Dataset: dataset (GitHub, Bamchon17/Chiikawa_Classification). Classes: Chiikawa, group, Hachiware, Usagi.

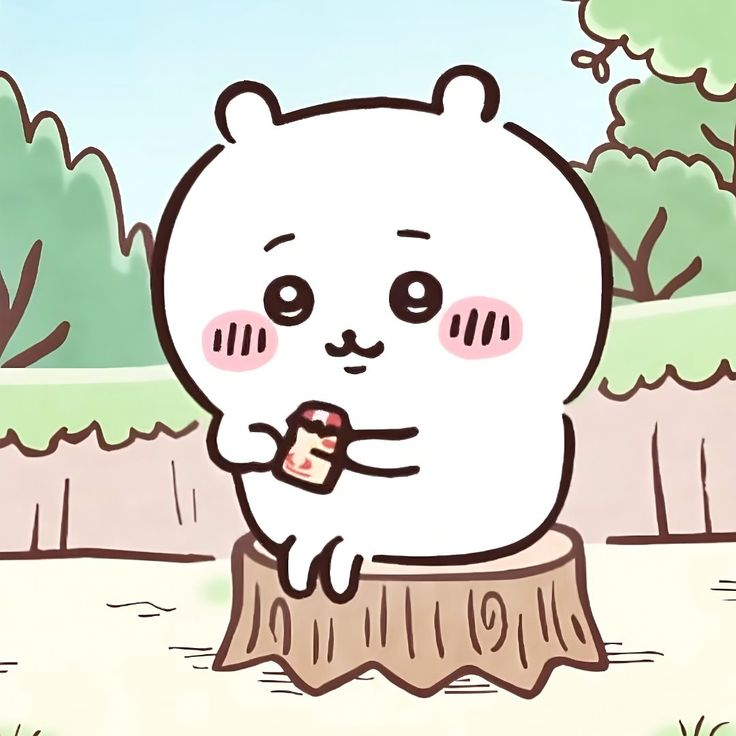
Label: Chiikawa

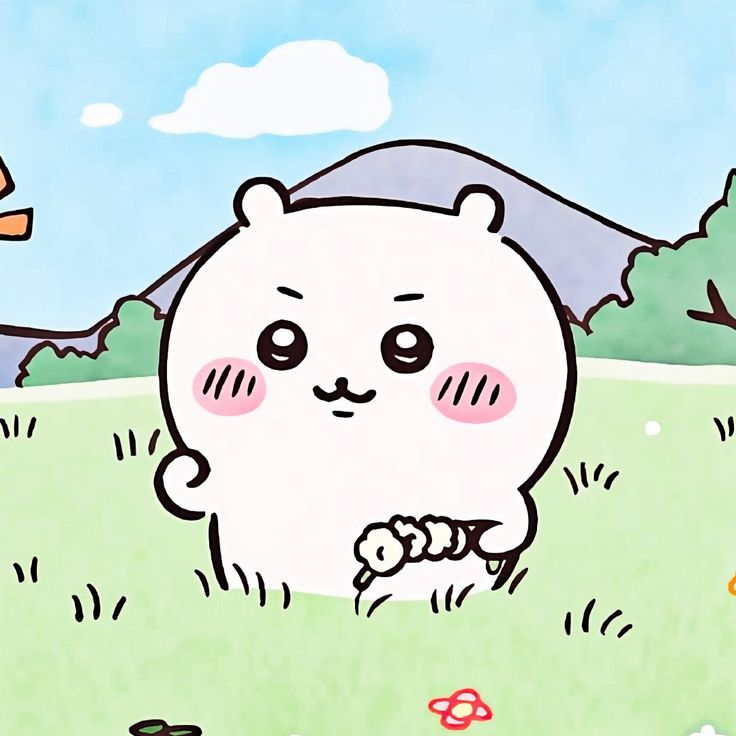
Label: Chiikawa

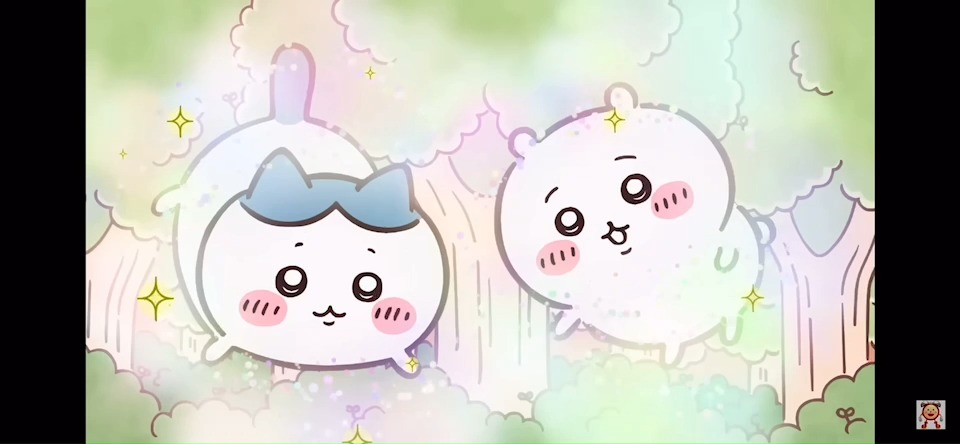
Label: group

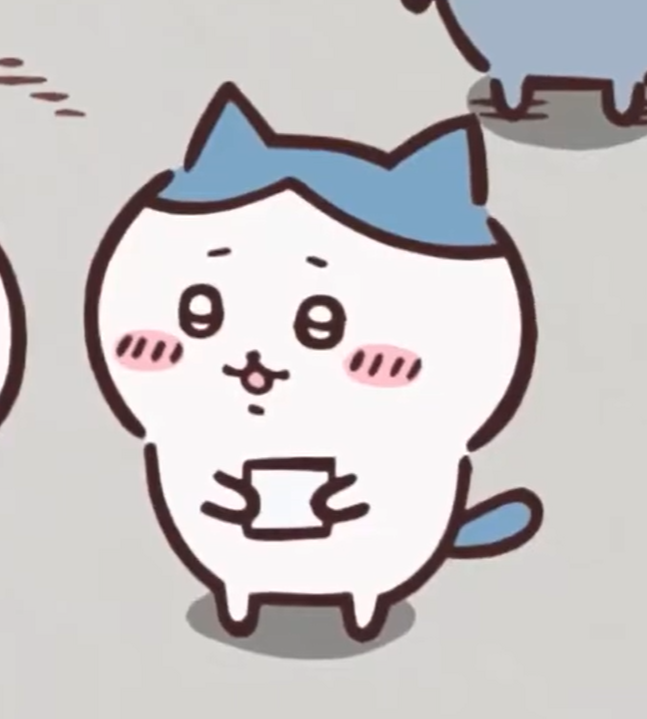
Label: Hachiware

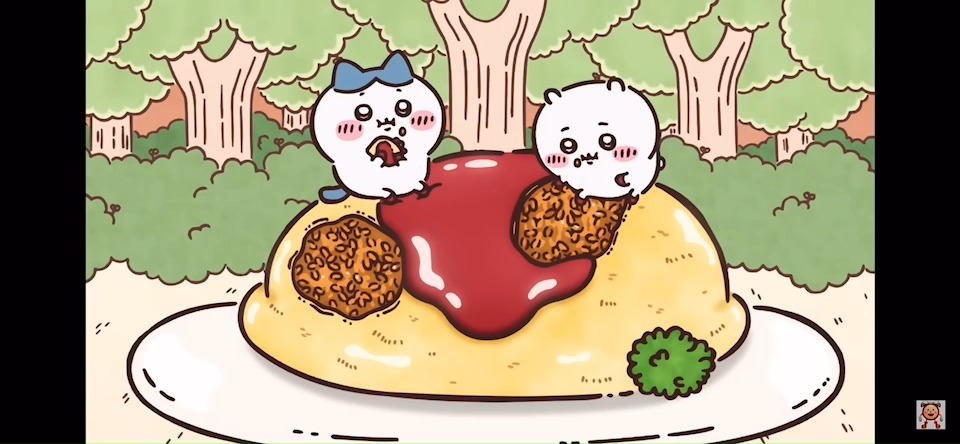
Label: group

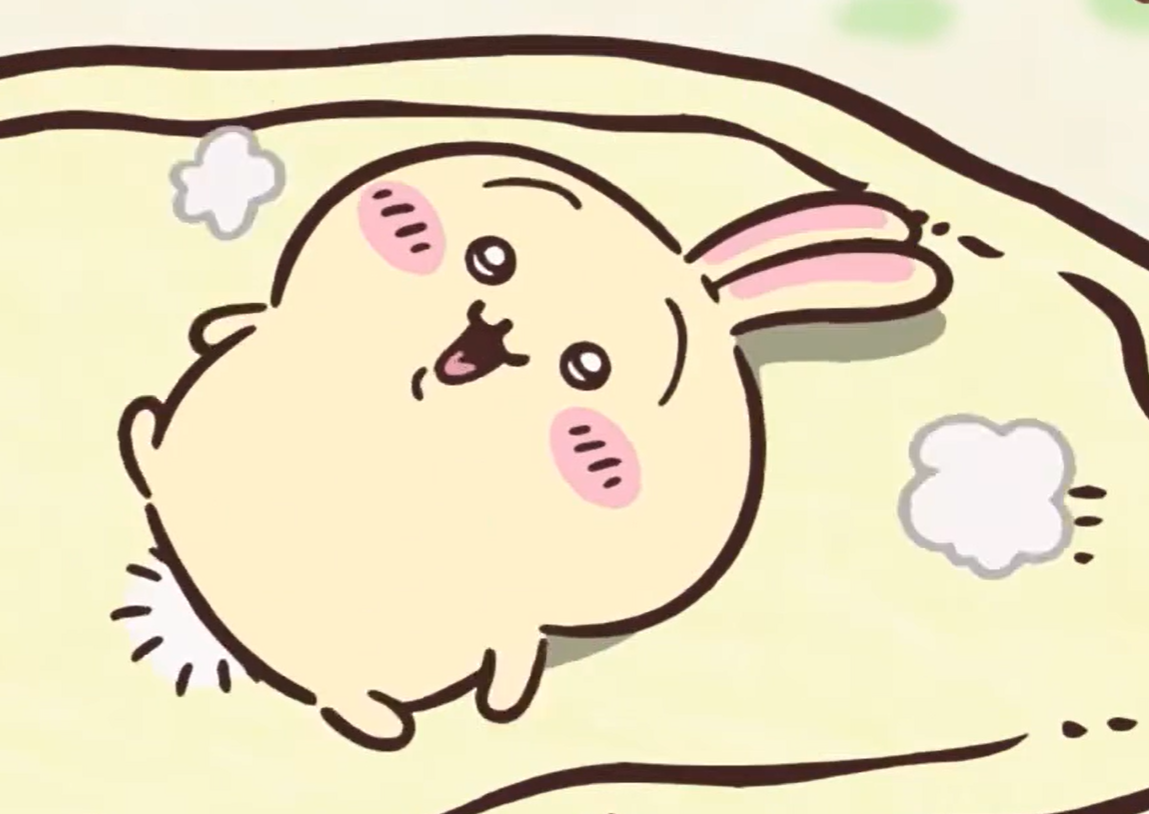
Label: Usagi
